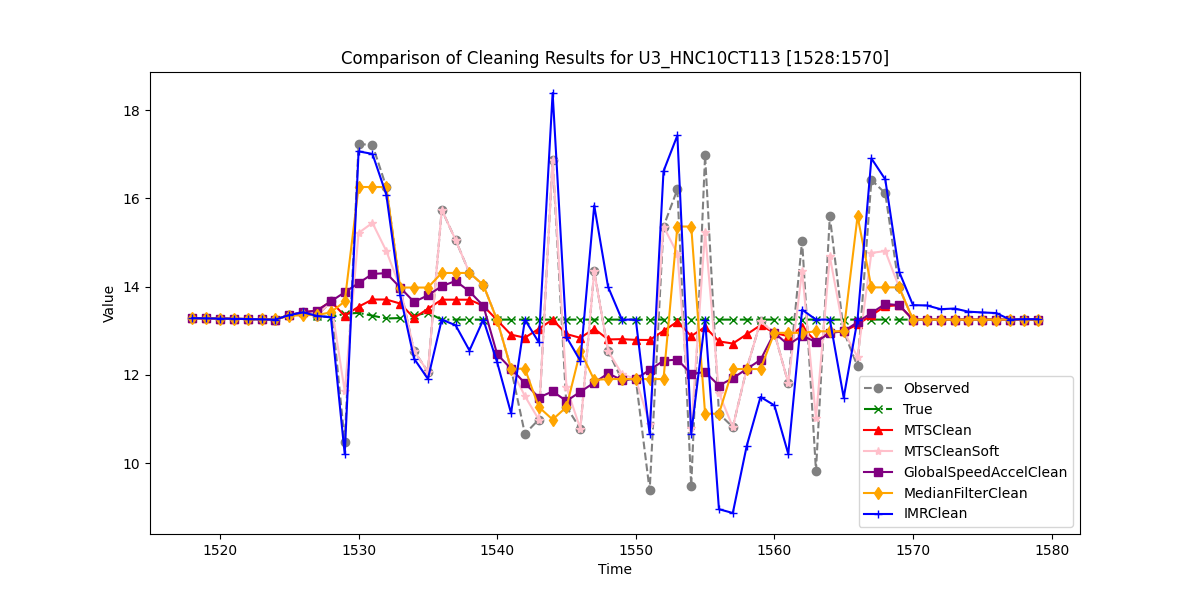

Values plotted in this chart, from the file beside it:
, Observed, True, MTSClean, MTSCleanSoft, GlobalSpeedAccelClean, MedianFilterClean, IMRClean
1518, 13.29, 13.29, 13.29, 13.29, 13.29, 13.29, 13.29
1519, 13.28, 13.28, 13.28, 13.28, 13.28, 13.28, 13.28
1520, 13.27, 13.27, 13.27, 13.27, 13.27, 13.27, 13.27
1521, 13.27, 13.27, 13.27, 13.27, 13.27, 13.27, 13.27
1522, 13.26, 13.26, 13.26, 13.26, 13.26, 13.26, 13.26
1523, 13.26, 13.26, 13.26, 13.26, 13.26, 13.26, 13.26
1524, 13.25, 13.25, 13.25, 13.25, 13.25, 13.26, 13.25
1525, 13.35, 13.35, 13.35, 13.35, 13.35, 13.33, 13.35
1526, 13.42, 13.42, 13.42, 13.42, 13.42, 13.35, 13.42
1527, 13.33, 13.33, 13.46, 13.33, 13.46, 13.35, 13.33
1528, 13.66, 13.31, 13.66, 13.66, 13.66, 13.42, 13.31
1529, 10.48, 13.38, 13.34, 11.63, 13.87, 13.66, 10.2
1530, 17.23, 13.4, 13.55, 15.22, 14.08, 16.26, 17.07
1531, 17.21, 13.34, 13.71, 15.45, 14.29, 16.26, 17.01
1532, 16.26, 13.28, 13.71, 14.81, 14.31, 16.26, 16.08
1533, 13.98, 13.29, 13.62, 13.98, 13.98, 13.98, 13.81
1534, 12.54, 13.35, 13.29, 12.54, 13.65, 13.98, 12.37
1535, 12.07, 13.41, 13.5, 12.07, 13.8, 13.98, 11.91
1536, 15.74, 13.25, 13.7, 15.74, 14.01, 14.31, 13.25
1537, 15.06, 13.25, 13.7, 15.06, 14.13, 14.31, 13.12
1538, 14.31, 13.25, 13.7, 14.31, 13.89, 14.31, 12.55
1539, 14.04, 13.25, 13.56, 14.04, 13.56, 14.04, 13.25
1540, 13.24, 13.25, 13.24, 13.24, 12.47, 13.24, 12.28
1541, 12.14, 13.25, 12.91, 12.14, 12.14, 12.14, 11.13
1542, 10.66, 13.25, 12.84, 11.52, 11.81, 12.14, 13.25
1543, 10.99, 13.25, 13.04, 10.99, 11.48, 11.27, 12.74
1544, 16.88, 13.25, 13.25, 16.88, 11.62, 10.99, 18.39
1545, 11.27, 13.25, 12.92, 11.72, 11.41, 11.27, 12.86
1546, 10.78, 13.25, 12.84, 10.78, 11.61, 12.54, 12.32
1547, 14.35, 13.25, 13.05, 14.35, 11.82, 11.88, 15.84
1548, 12.54, 13.25, 12.8, 12.54, 12.03, 11.9, 14
1549, 11.88, 13.25, 12.81, 12.02, 11.88, 11.9, 13.25
1550, 11.9, 13.25, 12.79, 11.9, 11.9, 11.9, 13.25
1551, 9.377, 13.25, 12.79, 10.89, 12.11, 11.9, 10.65
1552, 15.36, 13.25, 13, 15.36, 12.32, 11.9, 16.62
1553, 16.2, 13.25, 13.2, 14.75, 12.35, 15.36, 17.43
1554, 9.473, 13.25, 12.88, 10.8, 12.02, 15.36, 10.67
1555, 16.98, 13.25, 13.09, 15.24, 12.06, 11.12, 13.25
1556, 11.12, 13.25, 12.76, 11.58, 11.76, 11.12, 8.953
1557, 10.82, 13.25, 12.71, 10.82, 11.92, 12.13, 8.867
1558, 12.13, 13.25, 12.92, 12.13, 12.13, 12.13, 10.38
1559, 13.21, 13.25, 13.12, 13.21, 12.34, 12.13, 11.5
1560, 12.95, 13.25, 12.95, 12.95, 12.95, 12.95, 11.31
1561, 11.81, 13.25, 12.88, 11.81, 12.68, 12.95, 10.21
1562, 15.04, 13.25, 13.08, 14.36, 12.89, 12.95, 13.48
1563, 9.825, 13.25, 12.76, 11.01, 12.74, 12.99, 13.25
1564, 15.6, 13.25, 12.96, 14.69, 12.95, 12.99, 13.25
1565, 12.99, 13.25, 12.99, 12.99, 12.99, 12.99, 11.48
1566, 12.19, 13.25, 13.14, 12.41, 13.19, 15.6, 13.25
1567, 16.42, 13.25, 13.35, 14.76, 13.4, 13.98, 16.91
1568, 16.12, 13.25, 13.56, 14.81, 13.61, 13.98, 16.43
1569, 13.98, 13.25, 13.58, 13.98, 13.58, 13.98, 14.34
1570, 13.25, 13.25, 13.25, 13.25, 13.25, 13.25, 13.58
1571, 13.25, 13.25, 13.25, 13.25, 13.25, 13.25, 13.57
1572, 13.25, 13.25, 13.25, 13.25, 13.25, 13.25, 13.49
1573, 13.25, 13.25, 13.25, 13.25, 13.25, 13.25, 13.5
1574, 13.25, 13.25, 13.25, 13.25, 13.25, 13.25, 13.43
1575, 13.25, 13.25, 13.25, 13.25, 13.25, 13.25, 13.41
1576, 13.25, 13.25, 13.25, 13.25, 13.25, 13.25, 13.4
1577, 13.25, 13.25, 13.25, 13.25, 13.25, 13.25, 13.25
... 2 more rows
